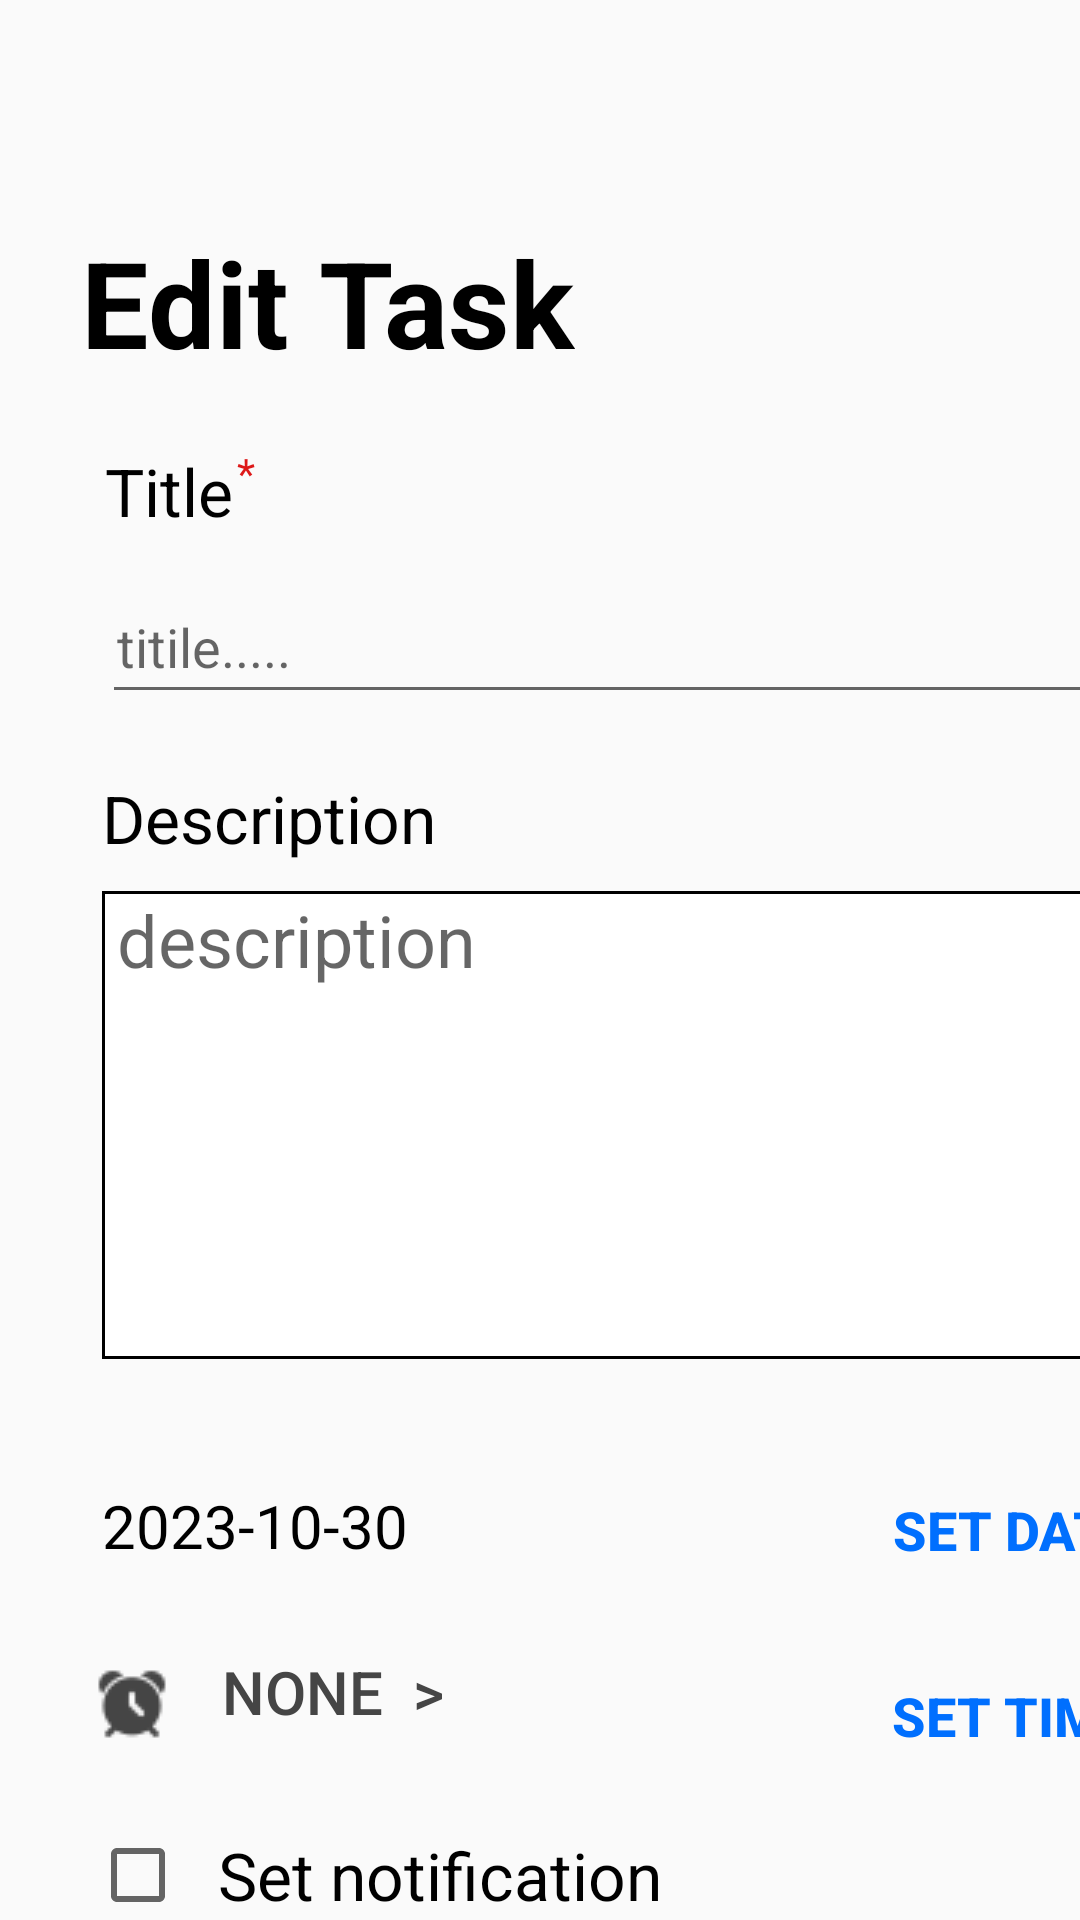

Reconstruct the res/layout file that produces this screen, plus the resources it refers to.
<!-- AndroidManifest.xml: application theme Theme.Test3 -->
<!-- res/layout/activity_edit_task.xml -->
<?xml version="1.0" encoding="utf-8"?>
<AbsoluteLayout xmlns:android="http://schemas.android.com/apk/res/android"
    xmlns:app="http://schemas.android.com/apk/res-auto"
    xmlns:tools="http://schemas.android.com/tools"
    android:id="@+id/description"
    android:layout_width="match_parent"
    android:layout_height="match_parent"
    tools:context=".AddTaskFragment">

    <TextView
        android:id="@+id/textView2"
        android:layout_width="wrap_content"
        android:layout_height="wrap_content"
        android:layout_x="27dp"
        android:layout_y="74dp"
        android:text="Edit Task"
        android:textAlignment="viewStart"
        android:textColor="#000000"
        android:textSize="40dp"
        android:textStyle="bold"
        tools:layout_editor_absoluteX="43dp"
        tools:layout_editor_absoluteY="54dp" />

    <TextView
        android:id="@+id/textView3"
        android:layout_width="wrap_content"
        android:layout_height="wrap_content"
        android:layout_x="35dp"
        android:layout_y="149dp"
        android:text="Title"
        android:textColor="#000000"
        android:textSize="22dp" />

    <TextView
        android:id="@+id/textView4"
        android:layout_width="wrap_content"
        android:layout_height="wrap_content"
        android:layout_x="79dp"
        android:layout_y="148dp"
        android:text="*"
        android:textColor="#DD1818" />

    <EditText
        android:id="@+id/editTask_Title"
        android:layout_width="348dp"
        android:layout_height="wrap_content"
        android:layout_x="34dp"
        android:layout_y="190dp"
        android:ems="10"
        android:hint="titile....."
        android:inputType="text"
        android:minHeight="48dp"
        android:paddingLeft="5dp"
        android:paddingRight="5dp"
        android:textColor="#454545" />

    <TextView
        android:id="@+id/textView5"
        android:layout_width="wrap_content"
        android:layout_height="wrap_content"
        android:layout_x="34dp"
        android:layout_y="258dp"
        android:text="Description"
        android:textColor="#000000"
        android:textSize="22dp" />

    <EditText
        android:id="@+id/editTask_Description"
        android:layout_width="345dp"
        android:layout_height="156dp"
        android:layout_x="34dp"
        android:layout_y="297dp"
        android:background="@drawable/edit_text_background"
        android:ems="10"
        android:gravity="start|top"
        android:hint="description"
        android:inputType="textMultiLine"
        android:paddingLeft="5dp"
        android:paddingRight="5dp"
        android:textColor="#454545"
        android:textSize="24dp" />


    <TextView
        android:id="@+id/selectedDateTextView"
        android:layout_width="wrap_content"
        android:layout_height="wrap_content"
        android:layout_x="34dp"
        android:layout_y="495dp"
        android:text="2023-10-30"
        android:textColor="#000000"
        android:textSize="20dp" />

    <CheckBox
        android:id="@+id/checkBox"
        android:layout_width="wrap_content"
        android:layout_height="wrap_content"
        android:layout_x="30dp"
        android:layout_y="609dp"
        android:text="  Set notification"
        android:textColor="#000000"
        android:textSize="22dp" />

    <Button
        android:id="@+id/selectTimeButton"
        android:layout_width="wrap_content"
        android:layout_height="wrap_content"
        android:layout_x="293dp"
        android:layout_y="548dp"
        android:background="@drawable/blue_border"
        android:text="Set Time"
        android:textColor="@color/blue"
        android:textSize="18dp"
        android:textStyle="bold" />

    <ImageView
        android:id="@+id/imageView"
        android:layout_width="wrap_content"
        android:layout_height="wrap_content"
        android:layout_x="32dp"
        android:layout_y="556dp"
        android:src="@drawable/alarmclock" />


    <Button
        android:id="@+id/set_time"
        android:layout_width="wrap_content"
        android:layout_height="wrap_content"
        android:layout_x="67dp"
        android:layout_y="540dp"
        android:background="#00FFFFFF"
        android:text="None  >"
        android:textColor="#454545"
        android:textSize="20dp" />

    <ImageButton
        android:id="@+id/Back"
        android:layout_width="wrap_content"
        android:layout_height="wrap_content"
        android:layout_x="27dp"
        android:layout_y="31dp"
        android:background="@color/white"
        android:src="@drawable/baseline_arrow_back_24" />

    <Button
        android:id="@+id/btn_done"
        android:layout_width="366dp"
        android:layout_height="60dp"
        android:layout_gravity="center_horizontal"
        android:layout_marginTop="30dp"
        android:layout_x="21dp"
        android:layout_y="700dp"
        android:background="@drawable/button_bg"
        android:backgroundTint="@color/blue"
        android:text="Done"
        android:textColor="@color/white"
        android:textSize="25sp"
        app:cornerRadius="20dp" />

    <Button
        android:id="@+id/selectDateButton"
        android:layout_width="wrap_content"
        android:layout_height="wrap_content"
        android:layout_x="294dp"
        android:layout_y="486dp"
        android:background="@drawable/blue_border"
        android:text="Set Date"
        android:textColor="@color/blue"
        android:textSize="18dp"
        android:textStyle="bold" />

</AbsoluteLayout>
<!-- resources referenced by this layout -->
<resources>
  <color name="blue">#006FFE</color>
  <color name="white">#FFFFFFFF</color>
  <!-- drawable alarmclock: png bitmap (drawable, 1154 bytes) -->
  <!-- drawable blue_border (drawable) -->
  <?xml version="1.0" encoding="utf-8"?>
  <selector xmlns:android="http://schemas.android.com/apk/res/android">
      <shape xmlns:android="http://schemas.android.com/apk/res/android">
          <stroke
              android:width="4dp"
              android:color="#0000FF" />
      </shape>
  
  </selector>
  <!-- drawable button_bg (drawable) -->
  <?xml version="1.0" encoding="utf-8"?>
  <shape xmlns:android="http://schemas.android.com/apk/res/android"
      android:shape="rectangle">
  
      <solid
          android:color="@color/white"/>
      <corners
          android:radius="30dp"/>
      <stroke
          android:color="@color/light_blue"
          android:width="1dp"/>
  
  
  </shape>
  <!-- drawable edit_text_background (drawable) -->
  <?xml version="1.0" encoding="utf-8"?>
  <selector xmlns:android="http://schemas.android.com/apk/res/android">
      <item>
          <shape android:shape="rectangle">
              <solid android:color="#ffffff"/>
              <stroke android:width="1dp"
                  android:color="@color/black"/>
          </shape>
      </item>
  </selector>
  <style name="Theme.Test3" parent="Base.Theme.Test3" />
  <color name="light_blue">#01A5FC</color>
  <color name="black">#FF000000</color>
  <style name="Base.Theme.Test3" parent="Theme.AppCompat.Light.NoActionBar">
          
          
      </style>
</resources>
